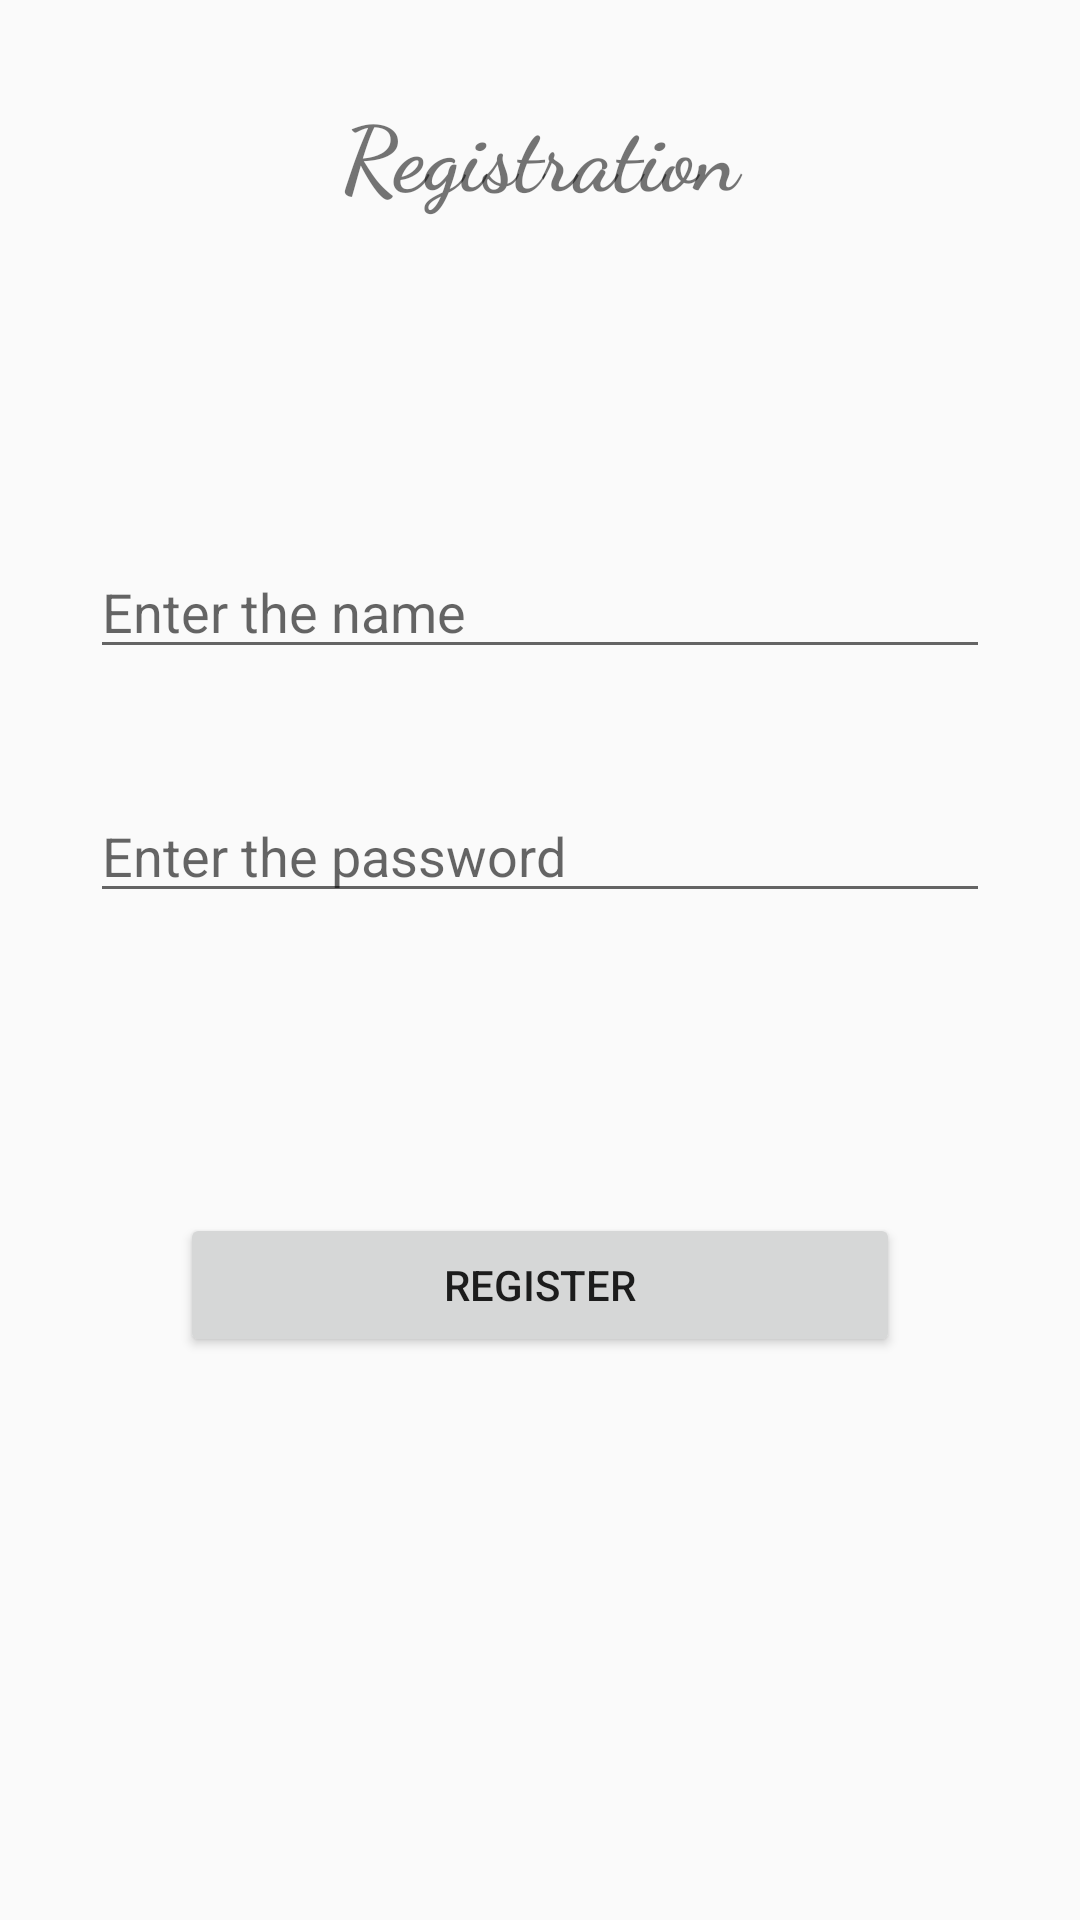

Produce the Android XML layout that renders to this screen, including the resource entries it uses.
<!-- AndroidManifest.xml: application theme AppTheme -->
<!-- res/layout/activity_insertion_page.xml -->
<?xml version="1.0" encoding="utf-8"?>
<LinearLayout xmlns:android="http://schemas.android.com/apk/res/android"
    xmlns:app="http://schemas.android.com/apk/res-auto"
    xmlns:tools="http://schemas.android.com/tools"
    android:layout_width="match_parent"
    android:layout_height="match_parent"
    tools:context=".InsertionPage"
    android:orientation="vertical">

    <TextView
        android:layout_width="match_parent"
        android:layout_height="wrap_content"
        android:layout_margin="30dp"
        android:text="Registration"
        android:textSize="30dp"
        android:textStyle="bold"
        android:fontFamily="cursive"
        android:gravity="center"
        />

    <EditText
        android:layout_width="match_parent"
        android:layout_height="wrap_content"
        android:id="@+id/name"
        android:layout_marginTop="80dp"
        android:layout_marginLeft="30dp"
        android:layout_marginRight="30dp"
        android:hint="Enter the name"
        />
    <EditText
        android:layout_width="match_parent"
        android:layout_height="wrap_content"
        android:id="@+id/pass"
        android:layout_marginTop="40dp"
        android:layout_marginLeft="30dp"
        android:layout_marginRight="30dp"
        android:hint="Enter the password"
        />

    <Button
        android:layout_width="match_parent"
        android:layout_height="wrap_content"
        android:layout_marginLeft="60dp"
        android:layout_marginRight="60dp"
        android:layout_marginTop="100dp"
        android:text="Register"
        android:id="@+id/register"/>


</LinearLayout>
<!-- resources referenced by this layout -->
<resources>
  <style name="AppTheme" parent="Theme.AppCompat.Light.DarkActionBar">
          
          <item name="colorPrimary">@color/colorPrimary</item>
          <item name="colorPrimaryDark">@color/colorPrimaryDark</item>
          <item name="colorAccent">@color/colorAccent</item>
      </style>
  <color name="colorPrimary">#6200EE</color>
  <color name="colorPrimaryDark">#3700B3</color>
  <color name="colorAccent">#03DAC5</color>
</resources>
